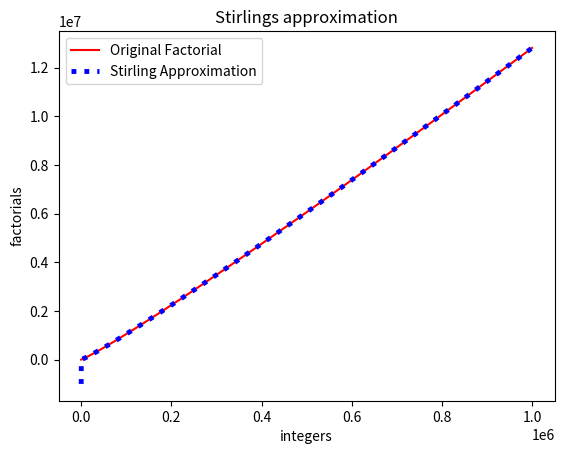

Write Python code to recreate this figure.
import matplotlib.pyplot as plt
import math
import numpy as np

factOriginal = [0, 0]
fact = math.log(1)

for i in range(2, 1000001):
    fact = fact + math.log(i)
    factOriginal.append(fact)

factWithStirlingApprox = [-1000000]

for i in range(1, 1000001):
    val = (math.log(2*math.pi)/2) + ((math.log(i)) * (1/2 + i)) - (i * math.log(math.e))
    factWithStirlingApprox.append(val)

# difference = []
# for i in range(0,1000001):
#     difference.append(factOriginal[i]-factWithStirlingApprox[i])


plt.plot(factOriginal,'r',label='Original Factorial',linewidth = '1.5')

plt.plot(factWithStirlingApprox,'b:',label='Stirling Approximation',linewidth = '3.5')

# plt.plot([0]*(len(factOriginal)+len(factOriginal)),range(-1000001,1000001))
# plt.plot(range(0,1000001),[0]*len(factOriginal))

# plt.scatter(difference,'g--')

plt.xlabel('integers')
plt.ylabel('factorials')


plt.title('Stirlings approximation')
plt.legend(loc='best')
plt.show()
